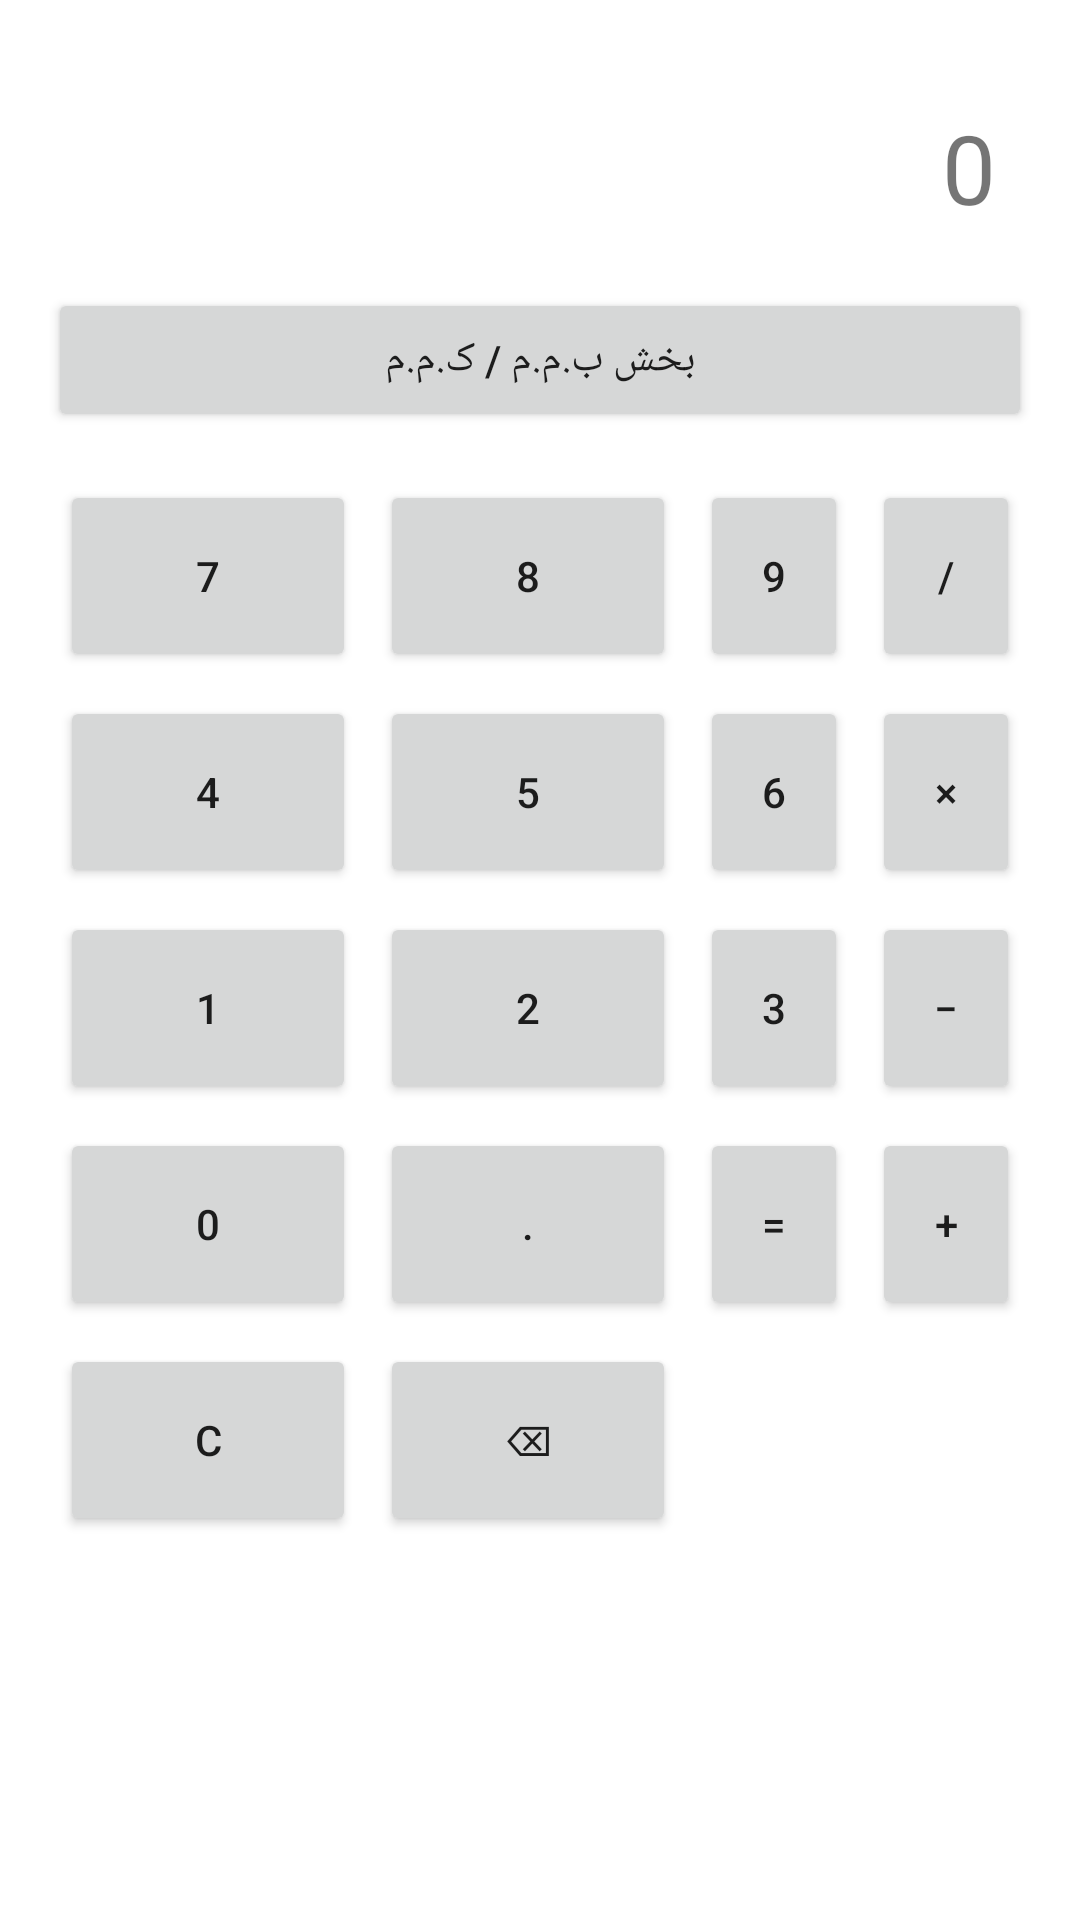

This screen was rendered from an Android layout file. Write that file and the resources it references.
<!-- AndroidManifest.xml: application theme Theme.ShakouriCalculator -->
<!-- res/layout/activity_main.xml -->
<?xml version="1.0" encoding="utf-8"?>
<LinearLayout xmlns:android="http://schemas.android.com/apk/res/android"
    xmlns:tools="http://schemas.android.com/tools"
    android:orientation="vertical"
    android:padding="16dp"
    android:layout_width="match_parent"
    android:layout_height="match_parent"
    tools:context=".MainActivity">

    <TextView
        android:id="@+id/tvDisplay"
        android:layout_width="match_parent"
        android:layout_height="80dp"
        android:gravity="end|center_vertical"
        android:textSize="32sp"
        android:padding="12dp"
        android:background="?attr/colorSurface"
        android:text="0"/>

    <Button
        android:id="@+id/btnLcmGcd"
        android:layout_width="match_parent"
        android:layout_height="wrap_content"
        android:text="بخش ب.م.م / ک.م.م" />

    <GridLayout
        android:layout_width="match_parent"
        android:layout_height="wrap_content"
        android:columnCount="4"
        android:rowCount="5"
        android:useDefaultMargins="true"
        android:alignmentMode="alignMargins"
        android:paddingTop="12dp">

        
        <Button android:id="@+id/btn7" android:text="7" style="?android:attr/buttonStyleSmall" android:layout_width="0dp" android:layout_height="64dp" android:layout_columnWeight="1"/>
        <Button android:id="@+id/btn8" android:text="8" style="?android:attr/buttonStyleSmall" android:layout_width="0dp" android:layout_height="64dp" android:layout_columnWeight="1"/>
        <Button android:id="@+id/btn9" android:text="9" style="?android:attr/buttonStyleSmall" android:layout_width="0dp" android:layout_height="64dp" android:layout_columnWeight="1"/>
        <Button android:id="@+id/btnDiv" android:text="/" style="?android:attr/buttonStyleSmall" android:layout_width="0dp" android:layout_height="64dp" android:layout_columnWeight="1"/>

        
        <Button android:id="@+id/btn4" android:text="4" style="?android:attr/buttonStyleSmall" android:layout_width="0dp" android:layout_height="64dp" android:layout_columnWeight="1"/>
        <Button android:id="@+id/btn5" android:text="5" style="?android:attr/buttonStyleSmall" android:layout_width="0dp" android:layout_height="64dp" android:layout_columnWeight="1"/>
        <Button android:id="@+id/btn6" android:text="6" style="?android:attr/buttonStyleSmall" android:layout_width="0dp" android:layout_height="64dp" android:layout_columnWeight="1"/>
        <Button android:id="@+id/btnMul" android:text="×" style="?android:attr/buttonStyleSmall" android:layout_width="0dp" android:layout_height="64dp" android:layout_columnWeight="1"/>

        
        <Button android:id="@+id/btn1" android:text="1" style="?android:attr/buttonStyleSmall" android:layout_width="0dp" android:layout_height="64dp" android:layout_columnWeight="1"/>
        <Button android:id="@+id/btn2" android:text="2" style="?android:attr/buttonStyleSmall" android:layout_width="0dp" android:layout_height="64dp" android:layout_columnWeight="1"/>
        <Button android:id="@+id/btn3" android:text="3" style="?android:attr/buttonStyleSmall" android:layout_width="0dp" android:layout_height="64dp" android:layout_columnWeight="1"/>
        <Button android:id="@+id/btnMinus" android:text="−" style="?android:attr/buttonStyleSmall" android:layout_width="0dp" android:layout_height="64dp" android:layout_columnWeight="1"/>

        
        <Button android:id="@+id/btn0" android:text="0" style="?android:attr/buttonStyleSmall" android:layout_width="0dp" android:layout_height="64dp" android:layout_columnWeight="1"/>
        <Button android:id="@+id/btnDot" android:text="." style="?android:attr/buttonStyleSmall" android:layout_width="0dp" android:layout_height="64dp" android:layout_columnWeight="1"/>
        <Button android:id="@+id/btnEquals" android:text="=" style="?android:attr/buttonStyleSmall" android:layout_width="0dp" android:layout_height="64dp" android:layout_columnWeight="1"/>
        <Button android:id="@+id/btnPlus" android:text="+" style="?android:attr/buttonStyleSmall" android:layout_width="0dp" android:layout_height="64dp" android:layout_columnWeight="1"/>

        
        <Button android:id="@+id/btnClear" android:text="C" android:layout_width="0dp" android:layout_height="64dp" android:layout_columnWeight="2"/>
        <Button android:id="@+id/btnBack" android:text="⌫" android:layout_width="0dp" android:layout_height="64dp" android:layout_columnWeight="2"/>
    </GridLayout>

</LinearLayout>
<!-- resources referenced by this layout -->
<resources>
  <style name="Theme.ShakouriCalculator" parent="Theme.MaterialComponents.DayNight.DarkActionBar">
          <item name="colorPrimary">@color/purple_500</item>
          <item name="colorPrimaryVariant">@color/purple_700</item>
          <item name="colorOnPrimary">@color/white</item>
          <item name="android:statusBarColor">?attr/colorPrimaryVariant</item>
      </style>
  <!-- not gathered from this repository: default colours our renderer supplied (Android Studio template values) -->
  <color name="purple_500">#FF6200EE</color>
  <color name="purple_700">#FF3700B3</color>
  <color name="white">#FFFFFFFF</color>
</resources>
